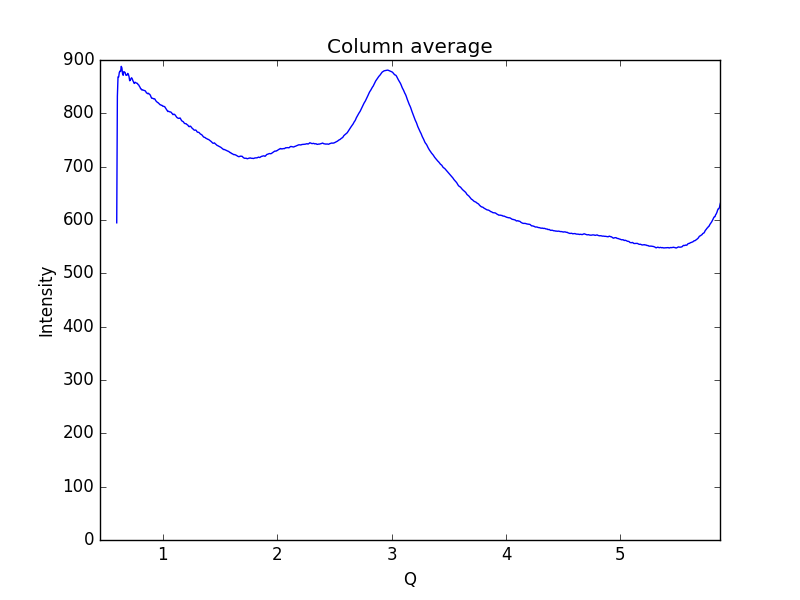

The data file committed next to this chart (first rows):
0.59621693822088684, 594.733
0.6019, 831.9
0.6075, 868.4
0.6132, 868
0.6189, 876.6
0.6245, 879.3
0.6302, 878.4
0.6358, 888.1
0.6415, 885.2
0.6472, 874.1
0.6528, 871.3
0.6585, 878.3
0.6641, 877.4
0.6698, 876.5
0.6755, 871.6
0.6811, 871.3
0.6868, 871.7
0.6924, 874.9
0.6981, 873
0.7038, 868.9
0.7094, 861.1
0.7151, 862
0.7207, 865.3
0.7264, 866.7
0.7321, 864.5
0.7377, 861.2
0.7434, 858.9
0.749, 856
0.7547, 858.1
0.7603, 858.1
0.766, 856.8
0.7717, 856.6
0.7773, 856
0.783, 853.9
0.7886, 853.2
0.7943, 850.6
0.8, 849
0.8056, 845.8
0.8113, 845.6
0.8169, 843.6
0.8226, 843.9
0.8283, 843.5
0.8339, 843.2
0.8396, 842.9
0.8452, 842.2
0.8509, 840.4
0.8566, 838.2
0.8622, 837.8
0.8679, 836.7
0.8735, 837.6
0.8792, 836.3
0.8849, 835.6
0.8905, 833.8
0.8962, 830.7
0.9018, 828.3
0.9075, 828.3
0.9132, 828
0.9188, 827
0.9245, 827.4
0.9301, 826.7
0.9358, 824.3
... 939 more rows
